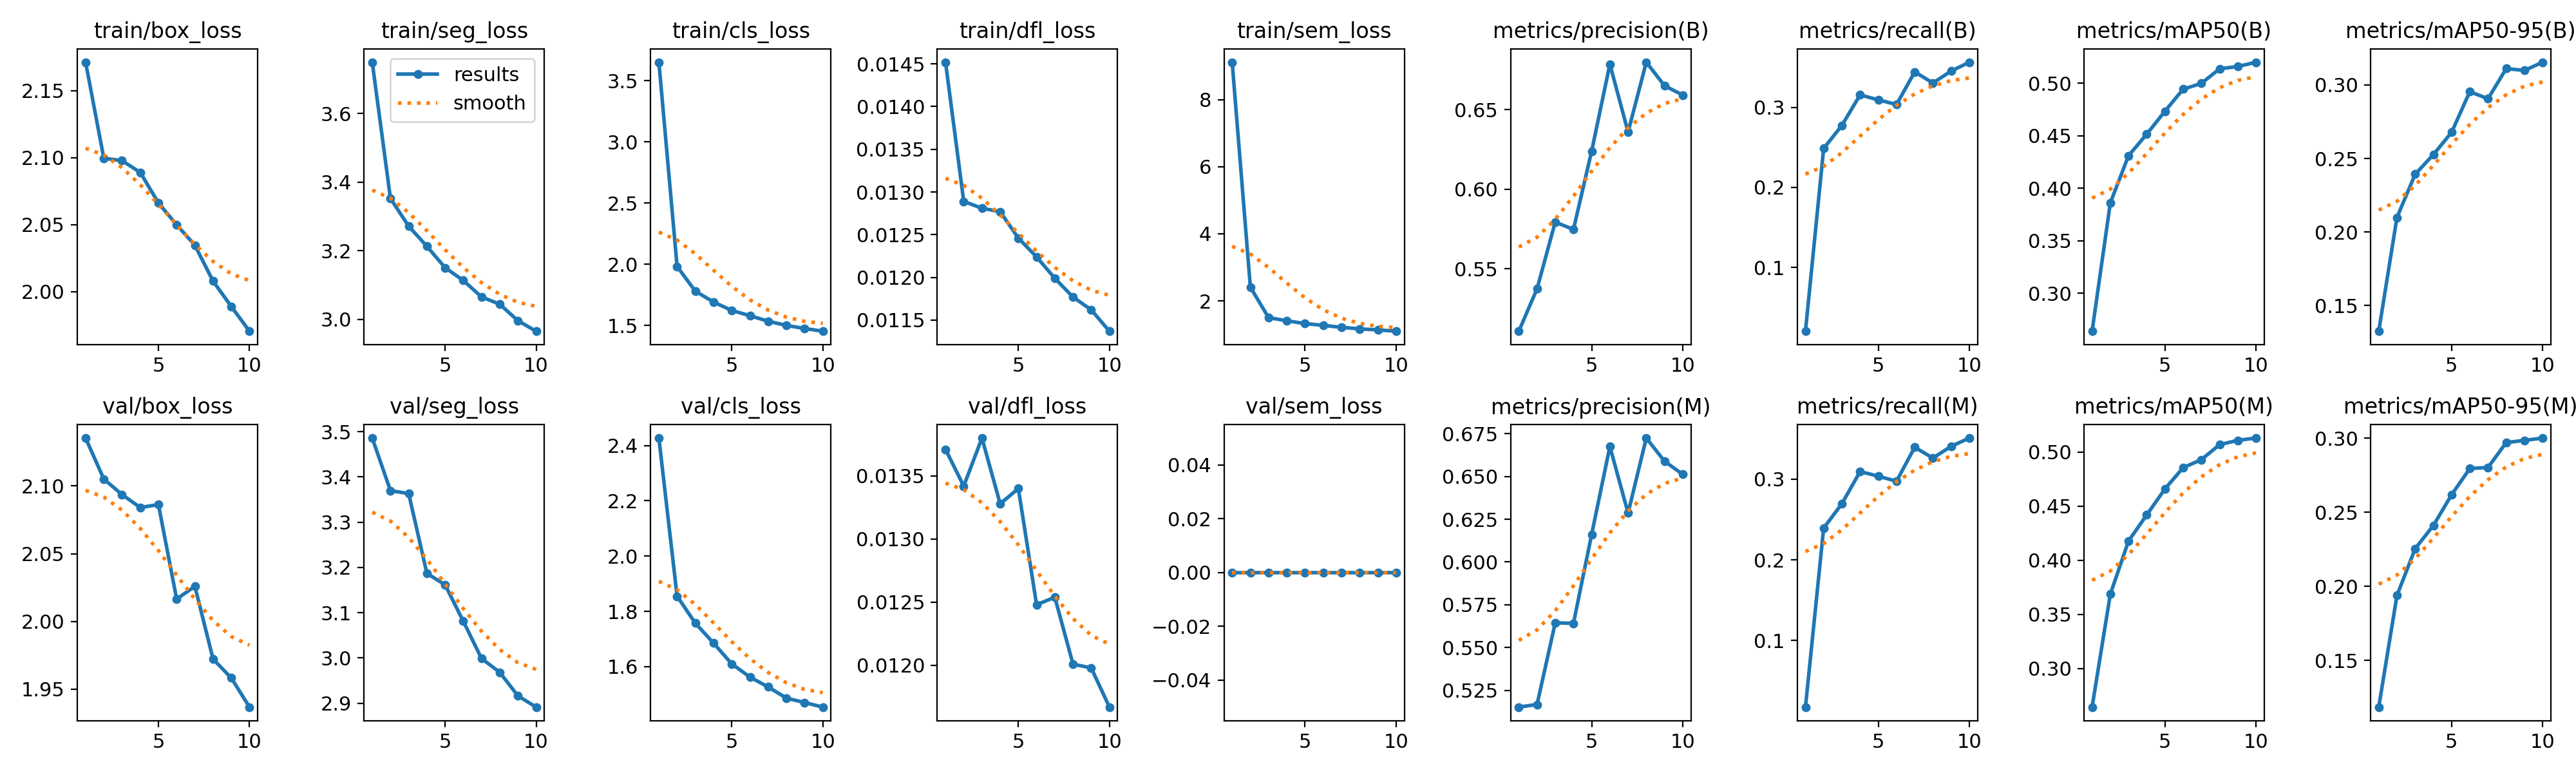

The table this chart was drawn from, first rows:
epoch, time, train/box_loss, train/seg_loss, train/cls_loss, train/dfl_loss, train/sem_loss, metrics/precision(B), metrics/recall(B), metrics/mAP50(B), metrics/mAP50-95(B), metrics/precision(M), metrics/recall(M), metrics/mAP50(M), metrics/mAP50-95(M), val/box_loss, val/seg_loss, val/cls_loss, val/dfl_loss, val/sem_loss, lr/pg0, lr/pg1, lr/pg2
1, 880.3, 2.171, 3.75, 3.652, 0.01452, 9.121, 0.5107, 0.02019, 0.264, 0.1325, 0.5152, 0.01736, 0.2644, 0.1184, 2.135, 3.486, 2.427, 0.01371, 0, 0.0003661, 0.0003661, 0.0003661
2, 1581, 2.1, 3.352, 1.982, 0.01289, 2.407, 0.5373, 0.2485, 0.3861, 0.2099, 0.5168, 0.2394, 0.3686, 0.1938, 2.105, 3.37, 1.855, 0.01342, 0, 0.0006635, 0.0006635, 0.0006635
3, 2280, 2.098, 3.271, 1.781, 0.01281, 1.499, 0.5793, 0.2773, 0.4311, 0.2393, 0.5645, 0.2695, 0.4178, 0.2254, 2.094, 3.363, 1.757, 0.0138, 0, 0.0008876, 0.0008876, 0.0008876
4, 3059, 2.089, 3.213, 1.692, 0.01277, 1.405, 0.5746, 0.3155, 0.4516, 0.2527, 0.5642, 0.3094, 0.4419, 0.241, 2.084, 3.187, 1.685, 0.01328, 0, 0.000781, 0.000781, 0.000781
5, 3774, 2.066, 3.15, 1.623, 0.01246, 1.322, 0.6238, 0.3092, 0.4734, 0.2678, 0.6161, 0.3037, 0.4659, 0.2617, 2.086, 3.162, 1.61, 0.0134, 0, 0.000671, 0.000671, 0.000671
6, 4441, 2.05, 3.113, 1.58, 0.01224, 1.269, 0.6785, 0.3034, 0.4944, 0.2955, 0.6675, 0.2975, 0.4855, 0.2795, 2.016, 3.081, 1.562, 0.01248, 0, 0.0005611, 0.0005611, 0.0005611
7, 5106, 2.035, 3.065, 1.535, 0.01199, 1.209, 0.6359, 0.3442, 0.4999, 0.2907, 0.6287, 0.3396, 0.4929, 0.2802, 2.026, 2.999, 1.526, 0.01254, 0, 0.0004511, 0.0004511, 0.0004511
8, 5771, 2.008, 3.044, 1.501, 0.01177, 1.163, 0.6797, 0.3303, 0.5138, 0.3112, 0.6724, 0.3261, 0.5068, 0.297, 1.972, 2.968, 1.486, 0.01201, 0, 0.0003411, 0.0003411, 0.0003411
9, 6442, 1.989, 2.996, 1.476, 0.01162, 1.132, 0.665, 0.3452, 0.516, 0.3099, 0.6589, 0.3407, 0.5108, 0.2985, 1.958, 2.916, 1.47, 0.01198, 0, 0.0002311, 0.0002311, 0.0002311
10, 7112, 1.97, 2.965, 1.454, 0.01137, 1.094, 0.6591, 0.3563, 0.5201, 0.3155, 0.6512, 0.351, 0.5128, 0.3, 1.937, 2.891, 1.454, 0.01167, 0, 0.0001211, 0.0001211, 0.0001211
